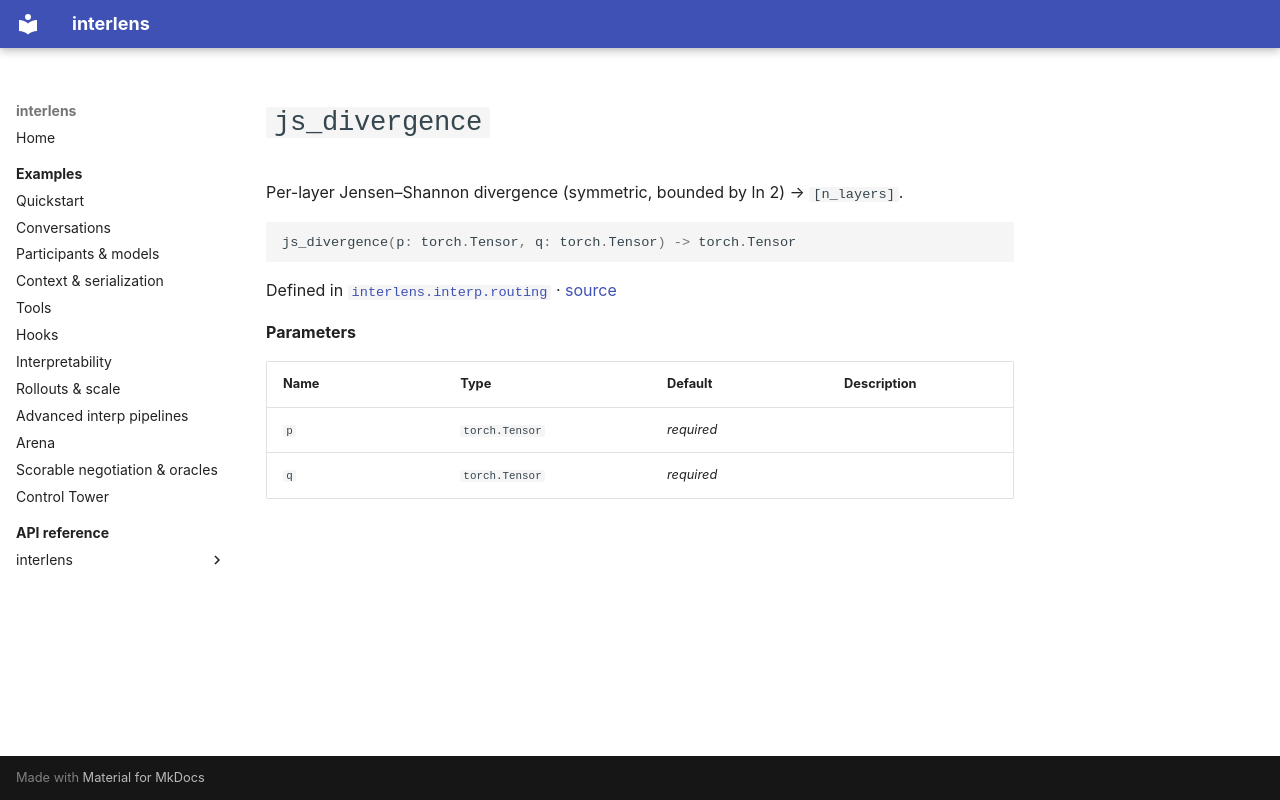

repository: Sid-MB/interlens · page: reference/interlens/interp/routing/js_divergence/index.html · generator: mkdocs

# `js_divergence`

Per-layer Jensen–Shannon divergence (symmetric, bounded by ln 2) → `[n_layers]`.

```python
js_divergence(p: torch.Tensor, q: torch.Tensor) -> torch.Tensor
```

Defined in [`interlens.interp.routing`](index.md) · [source](https://github.com/Sid-MB/interlens/blob/main/src/interlens/interp/routing.py#L187-L190)

**Parameters**

| Name | Type | Default | Description |
|---|---|---|---|
| `p` | `torch.Tensor` | *required* |  |
| `q` | `torch.Tensor` | *required* |  |
